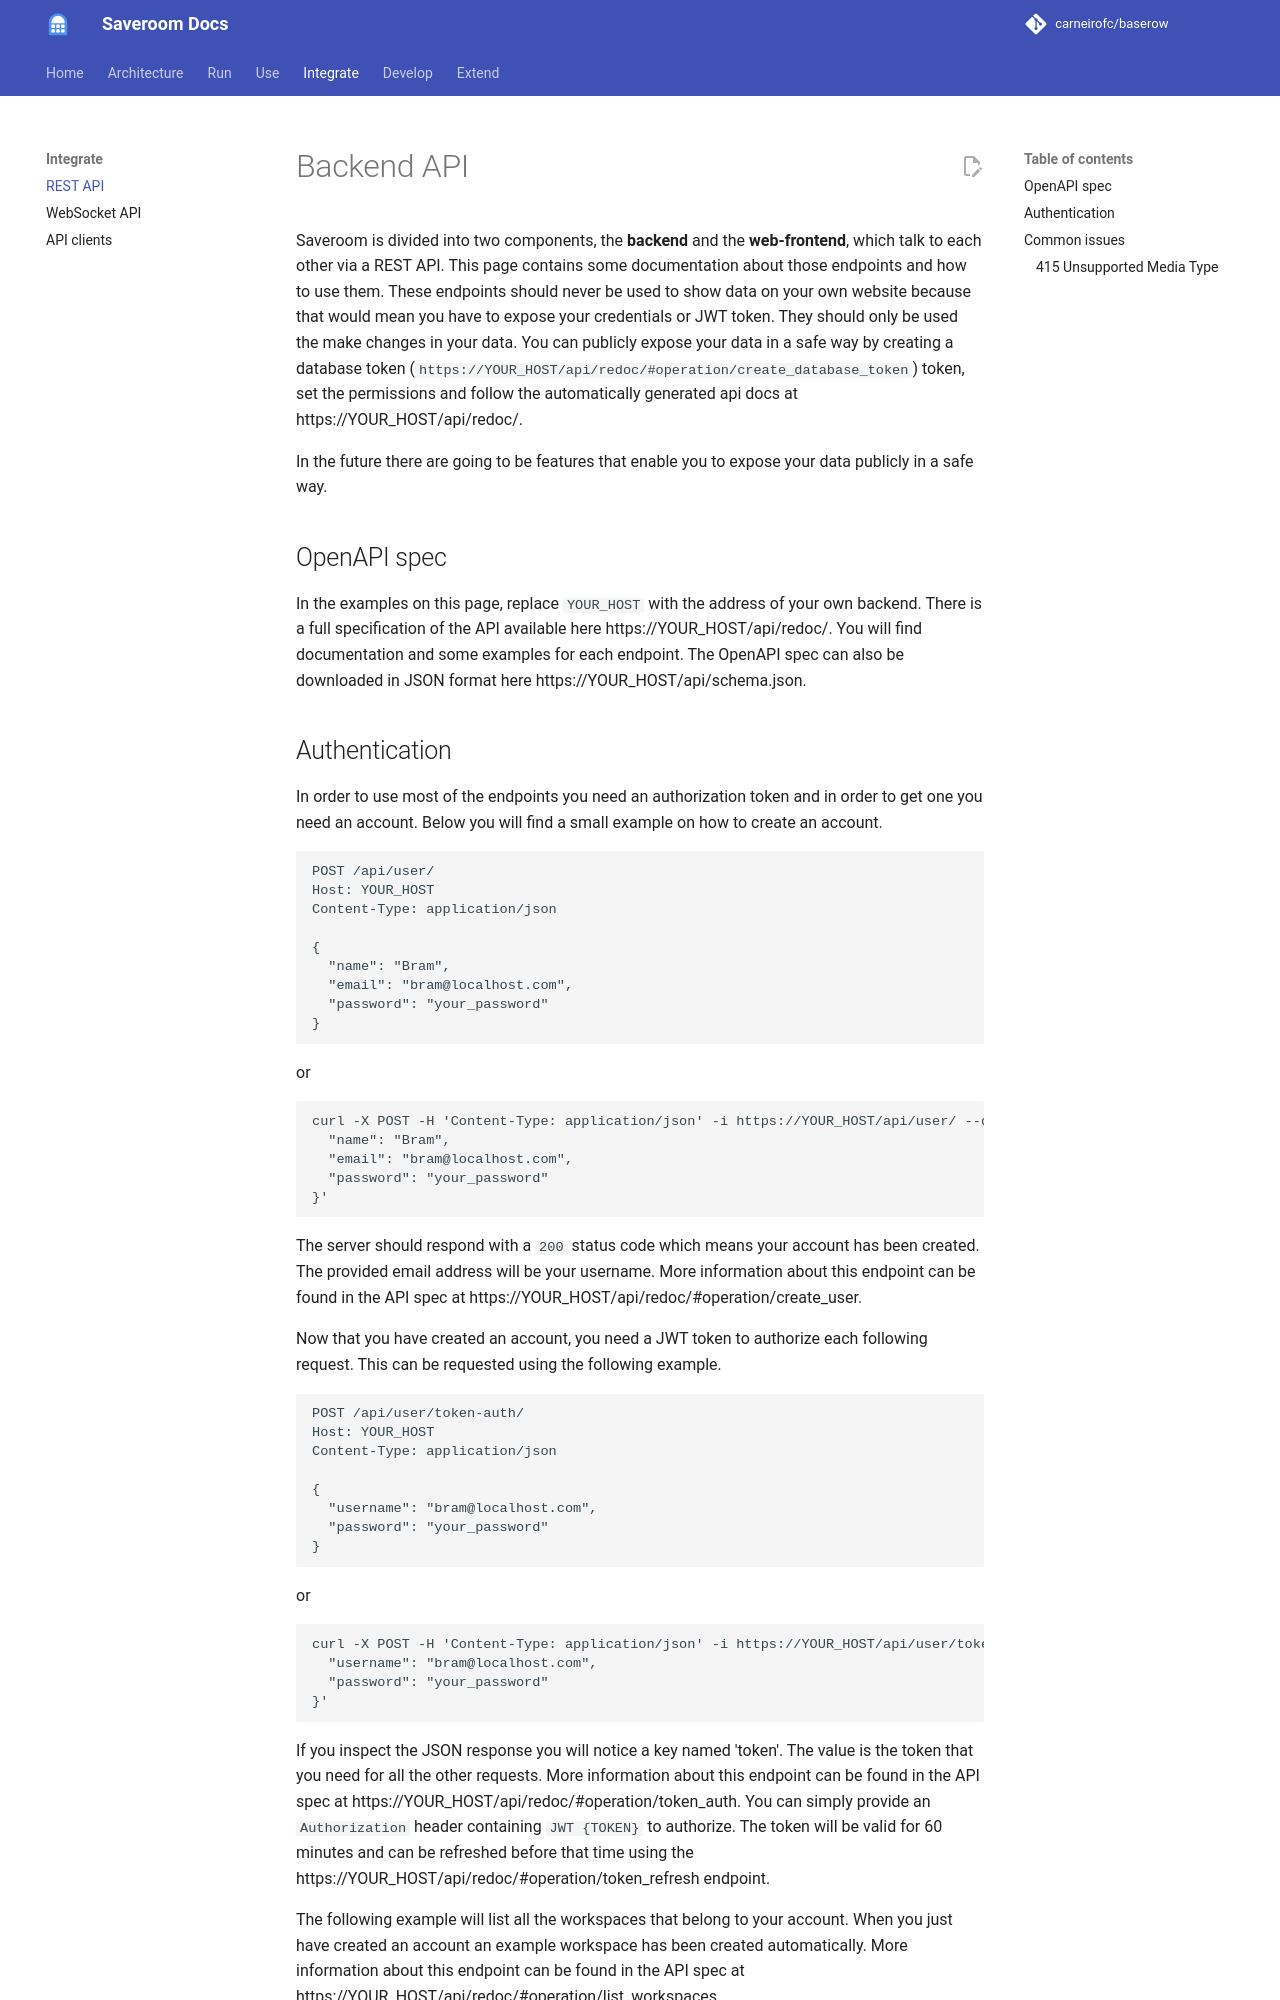

repository: carneirofc/baserow · page: apis/rest-api/index.html · generator: mkdocs

# Backend API

Saveroom is divided into two components, the **backend** and the 
**web-frontend**, which talk to each other via a REST API. This page
contains some documentation about those endpoints and how to use them. These endpoints
should never be used to show data on your own website because that would mean you have
to expose your credentials or JWT token. They should only be used the make changes in
your data. You can publicly expose your data in a safe way by creating a
database token (`https://YOUR_HOST/api/redoc/#operation/create_database_token`)
token, set the permissions and follow the automatically generated api docs at
https://YOUR_HOST/api/redoc/.

In the future there are going to be features that enable you to expose 
your data publicly in a safe way.

## OpenAPI spec

In the examples on this page, replace `YOUR_HOST` with the address of your own backend.
There is a full specification of the API available here 
https://YOUR_HOST/api/redoc/. You will find documentation and some examples for 
each endpoint. The OpenAPI spec can also be downloaded in JSON format here 
https://YOUR_HOST/api/schema.json.
